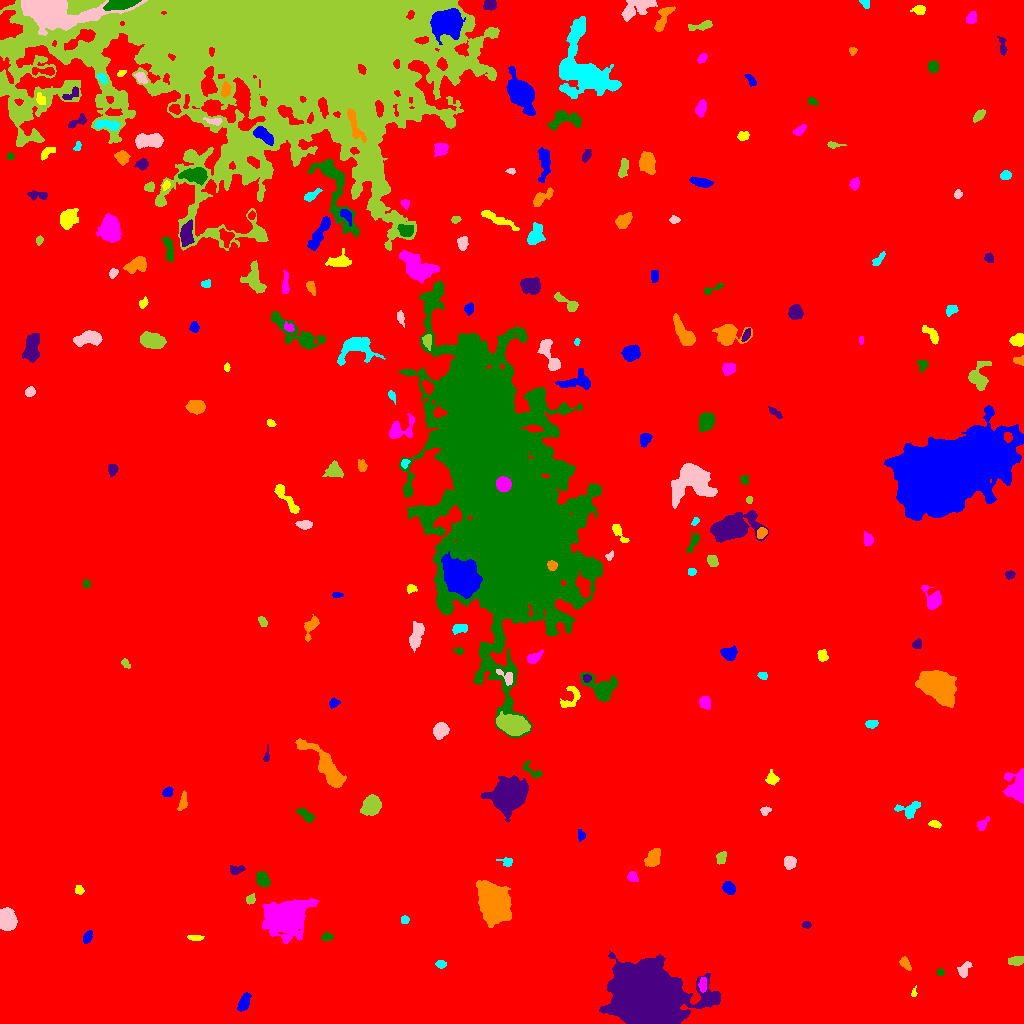

The table this chart was drawn from, first rows:
ID, X, Y, A, B, theta, total_flux, mu_max, mu_median, mu_mean, R_fwhm, R_e, R10, R90, x_start, x_end, y_start, y_end, area, greylevel
0, 511.8, 551.5, 294.5, 280.7, -0.9598, 1603396, 33.0, 1.0, 1.791, 3.385, 216.4, 81.17, 368.8, 0, 1023, 0, 1023, 895003, 1.791
1, 244, 21.08, 4.466, 2.203, 1.145, 686.0, 8.0, 3.0, 3.728, 5.109, 3.949, 1.596, 6.383, 237, 251, 12, 31, 184, 9.728
2, 913.5, 29.31, 1.503, 1.206, 1.446, 64.0, 4.0, 1.0, 1.362, 2.459, 1.596, 0.5642, 2.646, 911, 917, 27, 38, 47, 8.362
3, 702.6, 38.57, 3.612, 1.764, 1.541, 232.0, 5.0, 2.0, 2.148, 3.613, 3.09, 1.128, 5.046, 698, 706, 31, 46, 108, 11.15
4, 940.5, 51.41, 1.856, 1.754, -1.227, 124.0, 4.0, 2.0, 2.296, 3.568, 2.326, 0.9772, 3.523, 937, 944, 48, 55, 54, 8.296
5, 647.9, 26.05, 15.87, 12.55, -0.4148, 108481, 116.0, 12.0, 21.86, 12.19, 16, 5.698, 29.21, 599, 720, 0, 73, 4962, 27.86
6, 905, 60.08, 3.445, 1.997, -1.001, 213.0, 4.0, 2.0, 1.868, 4.787, 3.192, 1.262, 4.886, 899, 911, 53, 67, 114, 8.868
7, 440.7, 59.5, 2.357, 1.854, 0.0, 182.0, 5.0, 2.0, 2.304, 3.29, 2.646, 0.9772, 4.184, 435, 446, 55, 63, 79, 8.304
8, 963.7, 53.56, 4.24, 2.479, 1.016, 344.0, 4.0, 2.0, 2.324, 5.642, 3.785, 1.596, 5.971, 957, 972, 46, 62, 148, 8.324
9, 1016, 62.46, 3.828, 1.813, 0.09601, 280.0, 5.0, 2.0, 2.044, 4.334, 3.432, 1.262, 5.109, 1008, 1023, 58, 67, 137, 9.044
10, 581.7, 55.54, 10.34, 4.087, 1.034, 2948, 12.0, 4.0, 4.152, 8.311, 7.674, 2.932, 12.27, 568, 596, 35, 82, 710, 11.15
11, 87.43, 86.23, 3.108, 1.92, 1.126, 310.0, 8.0, 3.0, 2.952, 3.09, 3.038, 1.128, 4.951, 83, 92, 80, 93, 105, 8.952
12, 194.8, 85.83, 4.428, 1.224, -0.0336, 157.0, 4.0, 2.0, 1.805, 3.868, 2.821, 1.128, 4.442, 187, 204, 83, 88, 87, 7.805
13, 285.4, 106.8, 8.296, 6.45, 0.2223, 31198, 114.0, 8.0, 20.08, 7.485, 7.999, 3.038, 15.37, 262, 319, 80, 125, 1554, 25.08
14, 326.8, 86.69, 2.541, 1.818, 0.04432, 271.0, 7.0, 3.0, 3.188, 3.29, 2.706, 0.9772, 4.37, 321, 333, 83, 91, 85, 9.188
15, 806.3, 98.65, 2.259, 1.641, -0.01849, 133.0, 4.0, 2.0, 2.145, 3.742, 2.523, 0.9772, 3.827, 802, 811, 95, 102, 62, 8.145
16, 493.3, 121.5, 7.753, 5.84, -1.128, 24749, 99.0, 10.0, 20.22, 6.933, 7.674, 2.877, 14.51, 476, 511, 96, 143, 1224, 25.22
17, 404.7, 103.5, 2.014, 1.888, 0.5973, 136.0, 4.0, 2.0, 2.092, 3.827, 2.523, 0.9772, 3.868, 401, 409, 100, 108, 65, 9.092
18, 7.037, 103.8, 4.7, 3.729, -1.281, 3851, 27.0, 10.0, 10.97, 6.308, 5.382, 2.185, 8.519, 0, 17, 93, 116, 351, 16.97
19, 250.2, 124, 2.398, 2.087, 0.9004, 326.0, 8.0, 4.0, 3.881, 3.785, 2.821, 1.128, 4.442, 246, 255, 119, 130, 84, 10.88
20, 977.9, 123.3, 3.485, 2.069, -1.354, 300.0, 5.0, 2.0, 2.381, 4.068, 3.385, 1.262, 5.412, 973, 983, 116, 131, 126, 8.381
21, 729.2, 135.6, 3.078, 2.384, -0.6876, 343.0, 6.0, 2.0, 2.302, 4.549, 3.432, 1.382, 5.441, 722, 735, 129, 142, 149, 9.302
22, 79.05, 133.4, 2.175, 2.006, -0.6898, 181.0, 5.0, 2.0, 2.382, 3.338, 2.706, 0.9772, 4.146, 75, 84, 129, 138, 76, 9.382
23, 632.4, 147, 2.658, 2.189, -0.8294, 275.0, 6.0, 3.0, 2.75, 4.184, 3.09, 1.128, 4.618, 627, 638, 142, 152, 100, 8.75
24, 262.4, 144.6, 3.814, 2.659, -1.152, 301.0, 5.0, 1.0, 1.645, 3.827, 3.949, 1.596, 6.433, 256, 270, 137, 152, 183, 8.645
25, 236.3, 153.7, 3.984, 2.091, 0.1654, 294.0, 5.0, 3.0, 2.513, 4.37, 3.568, 1.382, 5.323, 230, 245, 149, 158, 117, 8.513
26, 652, 164.1, 4.265, 2.706, 1.015, 569.0, 7.0, 2.0, 2.391, 4.514, 4.068, 1.596, 6.676, 644, 660, 157, 175, 238, 9.391
27, 506.5, 161.4, 3.579, 2.23, -0.2568, 265.0, 5.0, 3.0, 2.819, 4.26, 3.338, 1.382, 4.951, 496, 512, 157, 166, 94, 7.819
28, 789.7, 160.8, 2.963, 2.72, -1.513, 554.0, 8.0, 3.0, 3.743, 4.82, 3.613, 1.382, 5.809, 784, 796, 154, 167, 148, 9.743
29, 721.3, 165.2, 3.149, 2.105, 1.182, 429.0, 9.0, 4.0, 3.763, 3.613, 3.241, 1.262, 5.078, 716, 726, 159, 172, 114, 9.763
30, 125.4, 175.2, 3.085, 1.958, 0.0181, 280.0, 6.0, 2.0, 2.222, 3.989, 3.09, 1.128, 4.918, 119, 133, 170, 180, 126, 9.222
31, 580.8, 188.2, 2.717, 1.67, -1.486, 156.0, 4.0, 2.0, 2.026, 3.656, 2.585, 0.9772, 4.297, 578, 585, 182, 194, 77, 8.026
32, 935.6, 199.2, 2.519, 1.329, -0.2516, 76.0, 3.0, 1.0, 0.9157, 2.646, 2.326, 0.7979, 3.7, 928, 941, 195, 203, 83, 7.916
33, 982.3, 199, 3.989, 1.944, 0.8579, 267.0, 6.0, 2.0, 2.427, 3.785, 3.141, 1.128, 5.109, 977, 989, 193, 207, 110, 8.427
34, 305.4, 208.6, 5.017, 2.092, -0.7175, 396.0, 5.0, 2.0, 2.555, 4.918, 3.949, 1.493, 6.05, 296, 314, 201, 215, 155, 8.555
35, 508, 227.2, 6.832, 6.354, 0.7709, 27953, 92.0, 12.0, 24.01, 8.649, 7.756, 3.141, 13.77, 481, 528, 202, 248, 1164, 29.01
36, 183, 221, 4.71, 1.852, 1.354, 371.0, 7.0, 3.0, 2.832, 3.785, 3.478, 1.262, 5.441, 177, 187, 213, 233, 131, 9.832
37, 909, 214.4, 6.597, 3.865, 0.2222, 677.0, 5.0, 3.0, 2.956, 6.723, 5.171, 2.111, 7.797, 894, 920, 205, 222, 229, 7.956
38, 765.2, 212.7, 2.606, 2.03, 0.4503, 164.0, 4.0, 2.0, 2.103, 4.146, 2.764, 1.128, 4.297, 760, 771, 208, 217, 78, 8.103
39, 371.4, 218.1, 4.208, 3.607, 1.063, 3945, 36.0, 9.0, 11.5, 5.262, 4.853, 1.871, 8.098, 360, 381, 208, 229, 343, 17.5
40, 581, 225.2, 1.661, 1.384, -0.7683, 65.0, 4.0, 1.0, 1.585, 2.394, 1.693, 0.5642, 2.932, 578, 585, 222, 228, 41, 8.585
41, 167.6, 231.6, 2.542, 1.895, 0.6925, 270.0, 6.0, 3.0, 2.903, 3.989, 2.821, 1.128, 4.37, 162, 173, 227, 237, 93, 9.903
42, 771.8, 245, 3.047, 2.661, -1.272, 657.0, 10.0, 4.0, 4.94, 4.514, 3.478, 1.382, 5.585, 765, 779, 238, 254, 133, 9.94
43, 1018, 235.1, 6.796, 4.726, -1.533, 3269, 31.0, 5.0, 6.985, 4.107, 5.262, 1.871, 9.591, 1002, 1023, 220, 255, 468, 12.99
44, 532.4, 252.3, 6.615, 2.477, -0.625, 266.0, 4.0, 2.0, 1.914, 5.293, 3.785, 1.382, 5.89, 523, 542, 245, 263, 139, 8.914
45, 266.6, 267.4, 3.818, 1.281, 1.447, 136.0, 5.0, 2.0, 2.03, 2.585, 2.394, 0.7979, 4.068, 263, 269, 262, 279, 67, 8.03
46, 325.4, 256.9, 16.29, 3.952, -0.8648, 2978, 11.0, 4.0, 3.976, 8.078, 8.137, 3.09, 12.82, 295, 346, 236, 285, 749, 9.976
47, 871.5, 299.8, 3.124, 1.908, 0.1607, 277.0, 5.0, 3.0, 2.885, 4.26, 3.192, 1.262, 4.853, 865, 878, 295, 303, 96, 9.885
48, 440.4, 292.9, 3.608, 3.185, 0.8377, 1100, 11.0, 5.0, 5.046, 5.557, 4.37, 1.784, 6.864, 433, 449, 284, 301, 218, 11.05
49, 512.2, 298.7, 6.843, 4.017, -0.2676, 6183, 29.0, 9.0, 10.81, 7.399, 6.628, 2.646, 10.81, 496, 530, 288, 312, 572, 19.81
50, 200.7, 315.2, 2.704, 1.849, -1.5, 430.0, 11.0, 5.0, 5.0, 3.432, 2.821, 1.128, 4.478, 197, 205, 310, 322, 86, 10.0
51, 333.8, 320.3, 2.541, 2.003, 0.6139, 251.0, 6.0, 3.0, 2.885, 3.827, 2.821, 1.128, 4.406, 329, 340, 315, 326, 87, 8.885
52, 570.6, 324.8, 7.118, 4.02, 0.9685, 395.0, 4.0, 2.0, 1.812, 6.333, 4.754, 1.784, 7.464, 560, 580, 316, 337, 218, 7.812
53, 704.7, 321.1, 2.976, 2.44, -1.268, 605.0, 10.0, 4.0, 4.353, 4.406, 3.432, 1.382, 5.47, 699, 710, 314, 327, 139, 10.35
54, 601.8, 334, 7.514, 5.156, -0.5895, 2802, 18.0, 4.0, 5.494, 6.129, 5.67, 2.257, 10.3, 580, 617, 322, 351, 510, 11.49
55, 586.8, 345.3, 2.02, 1.947, 0.02126, 196.0, 5.0, 3.0, 3.015, 3.568, 2.523, 0.9772, 3.949, 583, 591, 341, 349, 65, 13.02
56, 936.4, 338.5, 8.093, 5.542, -0.5137, 18939, 62.0, 12.0, 18.02, 8.519, 8.098, 3.192, 13.85, 915, 956, 316, 353, 1051, 24.02
57, 762.9, 347.6, 2.424, 1.787, -0.1666, 140.0, 4.0, 2.0, 2.029, 3.909, 2.646, 0.9772, 4.107, 757, 767, 344, 351, 69, 8.029
58, 506.6, 346.3, 5.408, 2.513, -0.7309, 329.0, 6.0, 2.0, 2.333, 4.297, 3.7, 1.382, 5.809, 496, 512, 338, 354, 141, 13.33
59, 125.3, 360.1, 2.642, 1.674, -0.8341, 134.0, 4.0, 2.0, 1.914, 3.7, 2.585, 0.9772, 4.146, 121, 130, 355, 365, 70, 7.914
... 181 more rows
